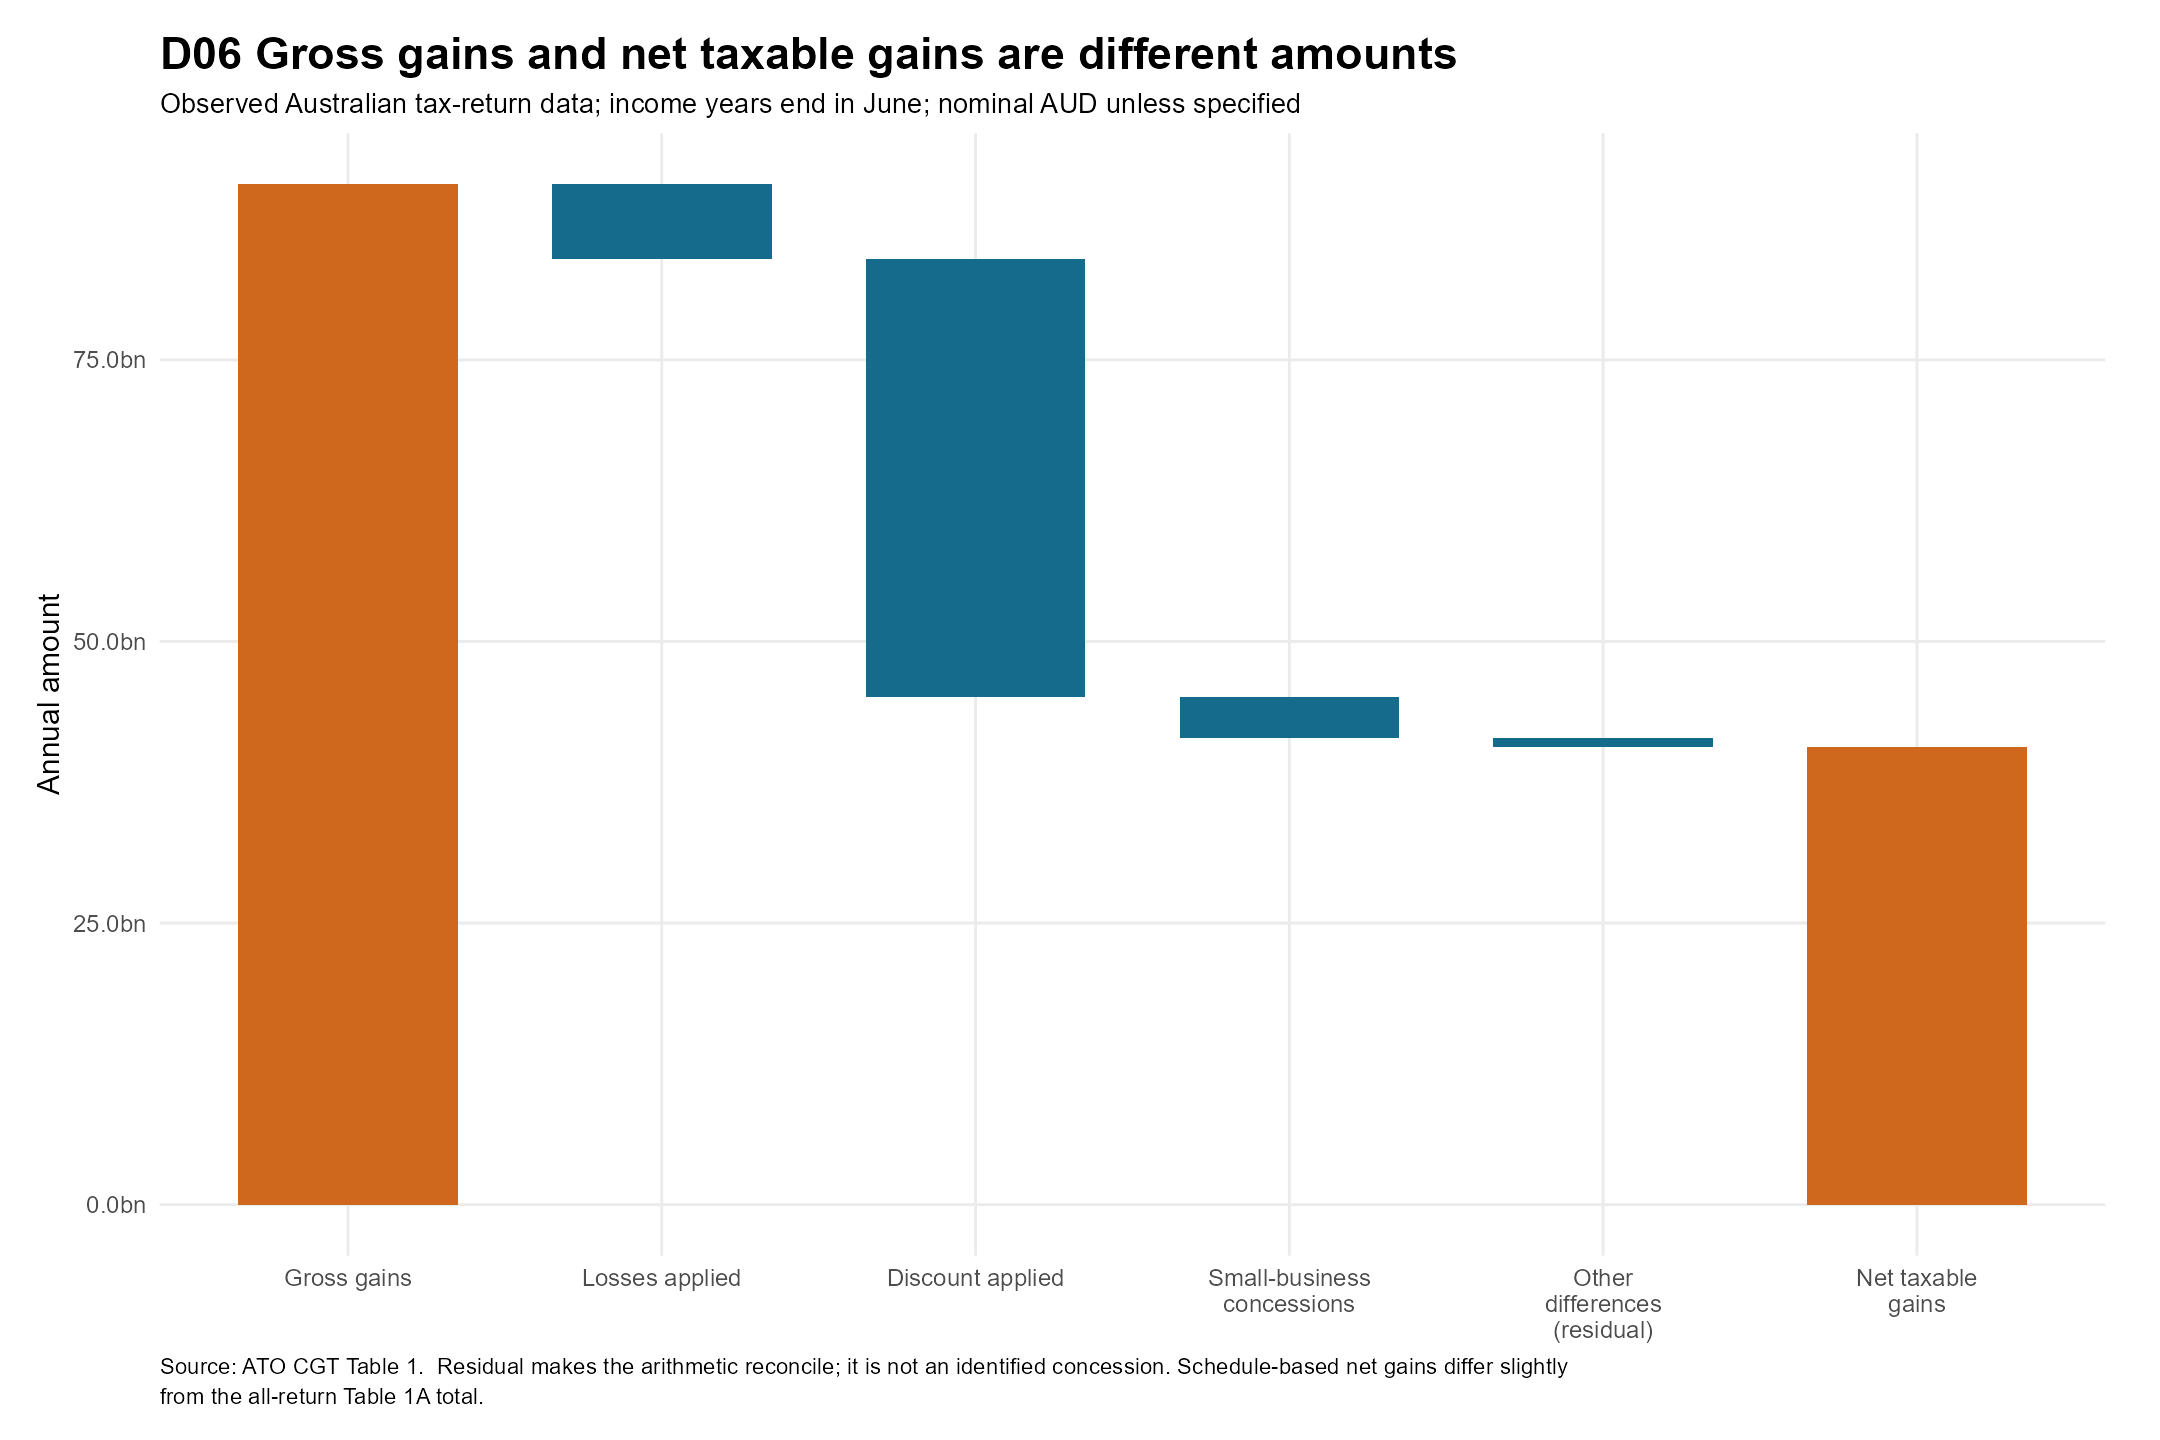

Values plotted in this chart, from the file beside it:
step, value, start, end
Gross gains, 90593755918, 0, 90593755918
Losses applied, -6621076909, 90593755918, 83972679009
Discount applied, -38861720450, 83972679009, 45110958559
Small-business concessions, -3671314844, 45110958559, 41439643715
Other differences (residual), -811425124, 41439643715, 40628218591
Net taxable gains, 40628218591, 0, 40628218591
